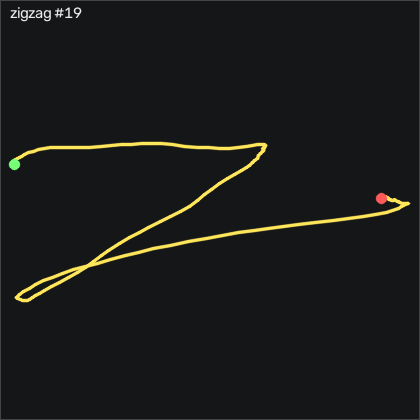

The file beside this chart, header and first rows:
t_s, ax, ay, az, gx, gy, gz, seq
0.00000, -0.493, 0.01900, 0.907, -9.775, -5.259, -2.293, 35920
0.01000, -0.489, -0.02600, 0.89, -6.879, -3.613, 2.707, 35921
0.02000, -0.494, -0.06500, 0.886, -4.623, -2.21, 6.64, 35922
0.03000, -0.499, -0.1, 0.912, -2.702, -0.7469, 7.432, 35923
0.04000, -0.495, -0.165, 0.891, 0.07309, -0.5339, 9.353, 35924
0.05000, -0.524, -0.223, 0.914, 1.719, 0.8081, 9.688, 35925
0.06000, -0.575, -0.297, 0.996, 1.566, 2.79, 7.981, 35926
0.07000, -0.579, -0.392, 1.032, 1.505, 1.57, 8.469, 35927
0.08000, -0.578, -0.493, 1.045, 0.3471, -1.448, 7.463, 35928
0.09000, -0.604, -0.584, 1.079, -1.208, -3.46, 2.066, 35929
0.101, -0.625, -0.687, 1.069, 0.4081, -6.326, -0.9211, 35930
0.11, -0.58, -0.817, 1.019, 5.377, -9.345, 0.8769, 35931
0.12, -0.529, -0.964, 0.969, 12.15, -10.26, 3.621, 35932
0.13, -0.499, -1.108, 0.936, 17.24, -9.893, 0.2979, 35933
0.141, -0.499, -1.251, 0.929, 18.94, -10.01, -11.96, 35934
0.15, -0.479, -1.368, 0.926, 19.86, -12.39, -31.84, 35935
0.16, -0.437, -1.403, 0.889, 24.65, -16.36, -54.92, 35936
0.17, -0.43, -1.365, 0.853, 33.58, -18.31, -77.9, 35937
0.18, -0.438, -1.248, 0.808, 44.86, -19.34, -97.35, 35938
0.19, -0.46, -1.114, 0.761, 52.82, -18.89, -114, 35939
0.2, -0.542, -1.008, 0.746, 55.56, -15.87, -129.3, 35940
0.21, -0.641, -0.968, 0.778, 57.54, -10.84, -138.6, 35941
0.22, -0.72, -0.982, 0.78, 64.59, -6.845, -139.7, 35942
0.23, -0.78, -0.935, 0.75, 80.23, -3.796, -138.3, 35943
0.24, -0.836, -0.814, 0.744, 98.7, -1.143, -138.3, 35944
0.25, -0.894, -0.635, 0.704, 113.9, -1.387, -141.7, 35945
0.26, -0.924, -0.446, 0.664, 122.2, -3.095, -147.9, 35946
0.271, -0.953, -0.23, 0.628, 123, -5.503, -155.7, 35947
0.28, -0.979, -0.03300, 0.606, 117.3, -7.546, -163.7, 35948
0.29, -0.986, 0.134, 0.613, 108.7, -8.735, -167.4, 35949
0.3, -0.961, 0.219, 0.571, 100.8, -9.375, -163.9, 35950
0.311, -0.911, 0.264, 0.515, 100.6, -7.18, -152.7, 35951
0.32, -0.875, 0.308, 0.462, 107.1, -1.326, -136.7, 35952
0.33, -0.88, 0.31, 0.452, 114.3, 5.076, -121, 35953
0.34, -0.88, 0.38, 0.406, 119.9, 10.29, -113.5, 35954
0.35, -0.927, 0.534, 0.436, 129.7, 14.65, -112.6, 35955
0.36, -1.02, 0.706, 0.477, 134.3, 12.18, -109.8, 35956
0.37, -0.951, 0.85, 0.448, 124.3, 7.241, -116.7, 35957
0.38, -0.963, 1.04, 0.462, 117.4, 2.942, -121.2, 35958
0.39, -0.987, 1.262, 0.523, 107.8, -0.7469, -118.7, 35959
0.4, -0.931, 1.386, 0.563, 93.49, -5.564, -109.6, 35960
0.41, -0.811, 1.427, 0.481, 80.1, -12.12, -92.84, 35961
0.42, -0.722, 1.408, 0.435, 66.26, -12, -75.98, 35962
0.43, -0.646, 1.393, 0.438, 55.56, -7.21, -58.79, 35963
0.441, -0.584, 1.324, 0.428, 45.35, -2.302, -38.76, 35964
0.45, -0.568, 1.212, 0.453, 28.67, 5.32, -23.91, 35965
0.46, -0.58, 1.064, 0.503, 9.005, 8.582, -20.92, 35966
0.47, -0.614, 0.949, 0.566, -4.531, 11.02, -21.81, 35967
0.48, -0.642, 0.869, 0.613, -8.159, 9.68, -16.53, 35968
0.49, -0.628, 0.792, 0.617, -8.769, 6.601, -12.14, 35969
0.5, -0.583, 0.763, 0.583, -4.988, 3.43, -8.97, 35970
0.51, -0.516, 0.81, 0.502, 2.999, 0.9601, -1.866, 35971
0.52, -0.478, 0.893, 0.457, 6.292, 1.875, 3.987, 35972
0.53, -0.463, 0.947, 0.426, 1.719, 5.29, 6.884, 35973
0.54, -0.447, 0.953, 0.4, -5.446, 10.2, 14.05, 35974
0.55, -0.485, 0.912, 0.415, -11.54, 15.99, 24.69, 35975
0.56, -0.527, 0.877, 0.408, -15.75, 20.44, 33.86, 35976
0.571, -0.551, 0.858, 0.385, -18.59, 22.73, 42.04, 35977
0.58, -0.563, 0.83, 0.355, -21.79, 24.31, 48.25, 35978
0.59, -0.562, 0.809, 0.337, -24.65, 25.47, 52.1, 35979
... 100 more rows
